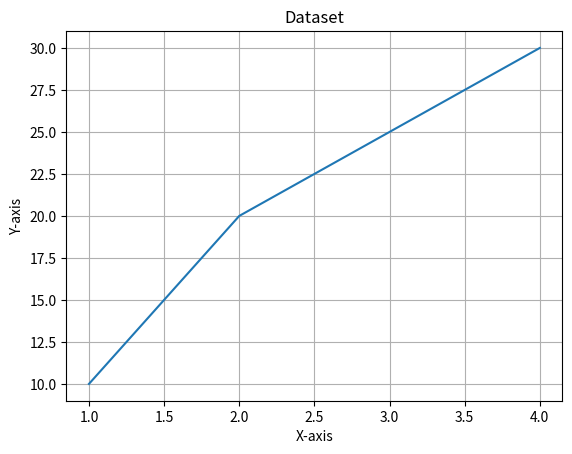

This figure's Python source:
import matplotlib.pyplot as plt

x = [1, 2, 3, 4]
y = [10, 20, 25, 30]

plt.plot(x, y)
plt.title("Dataset")
plt.xlabel("X-axis")
plt.ylabel("Y-axis")
plt.grid(True)
plt.show()